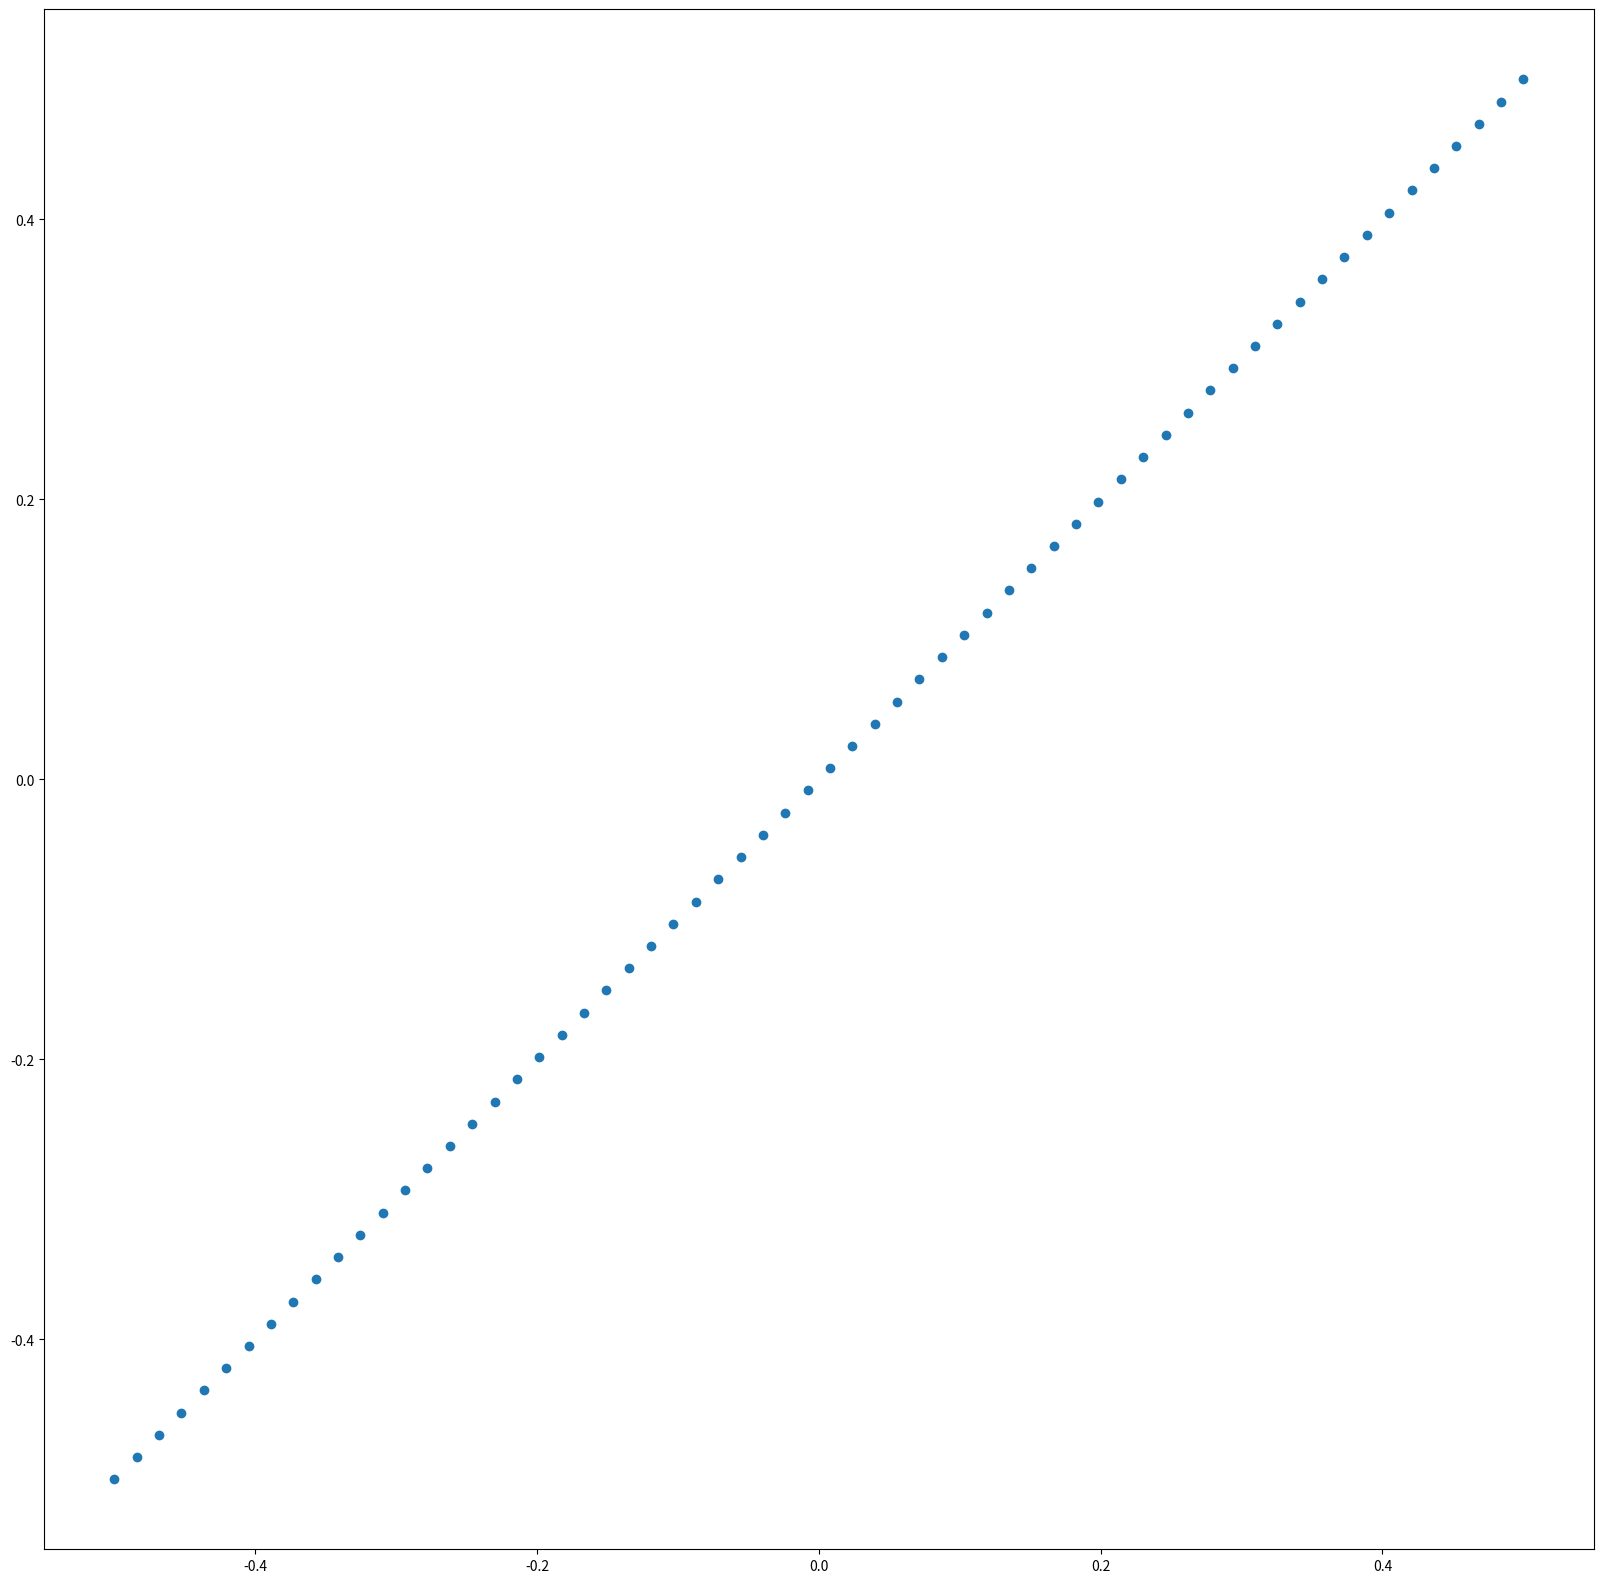
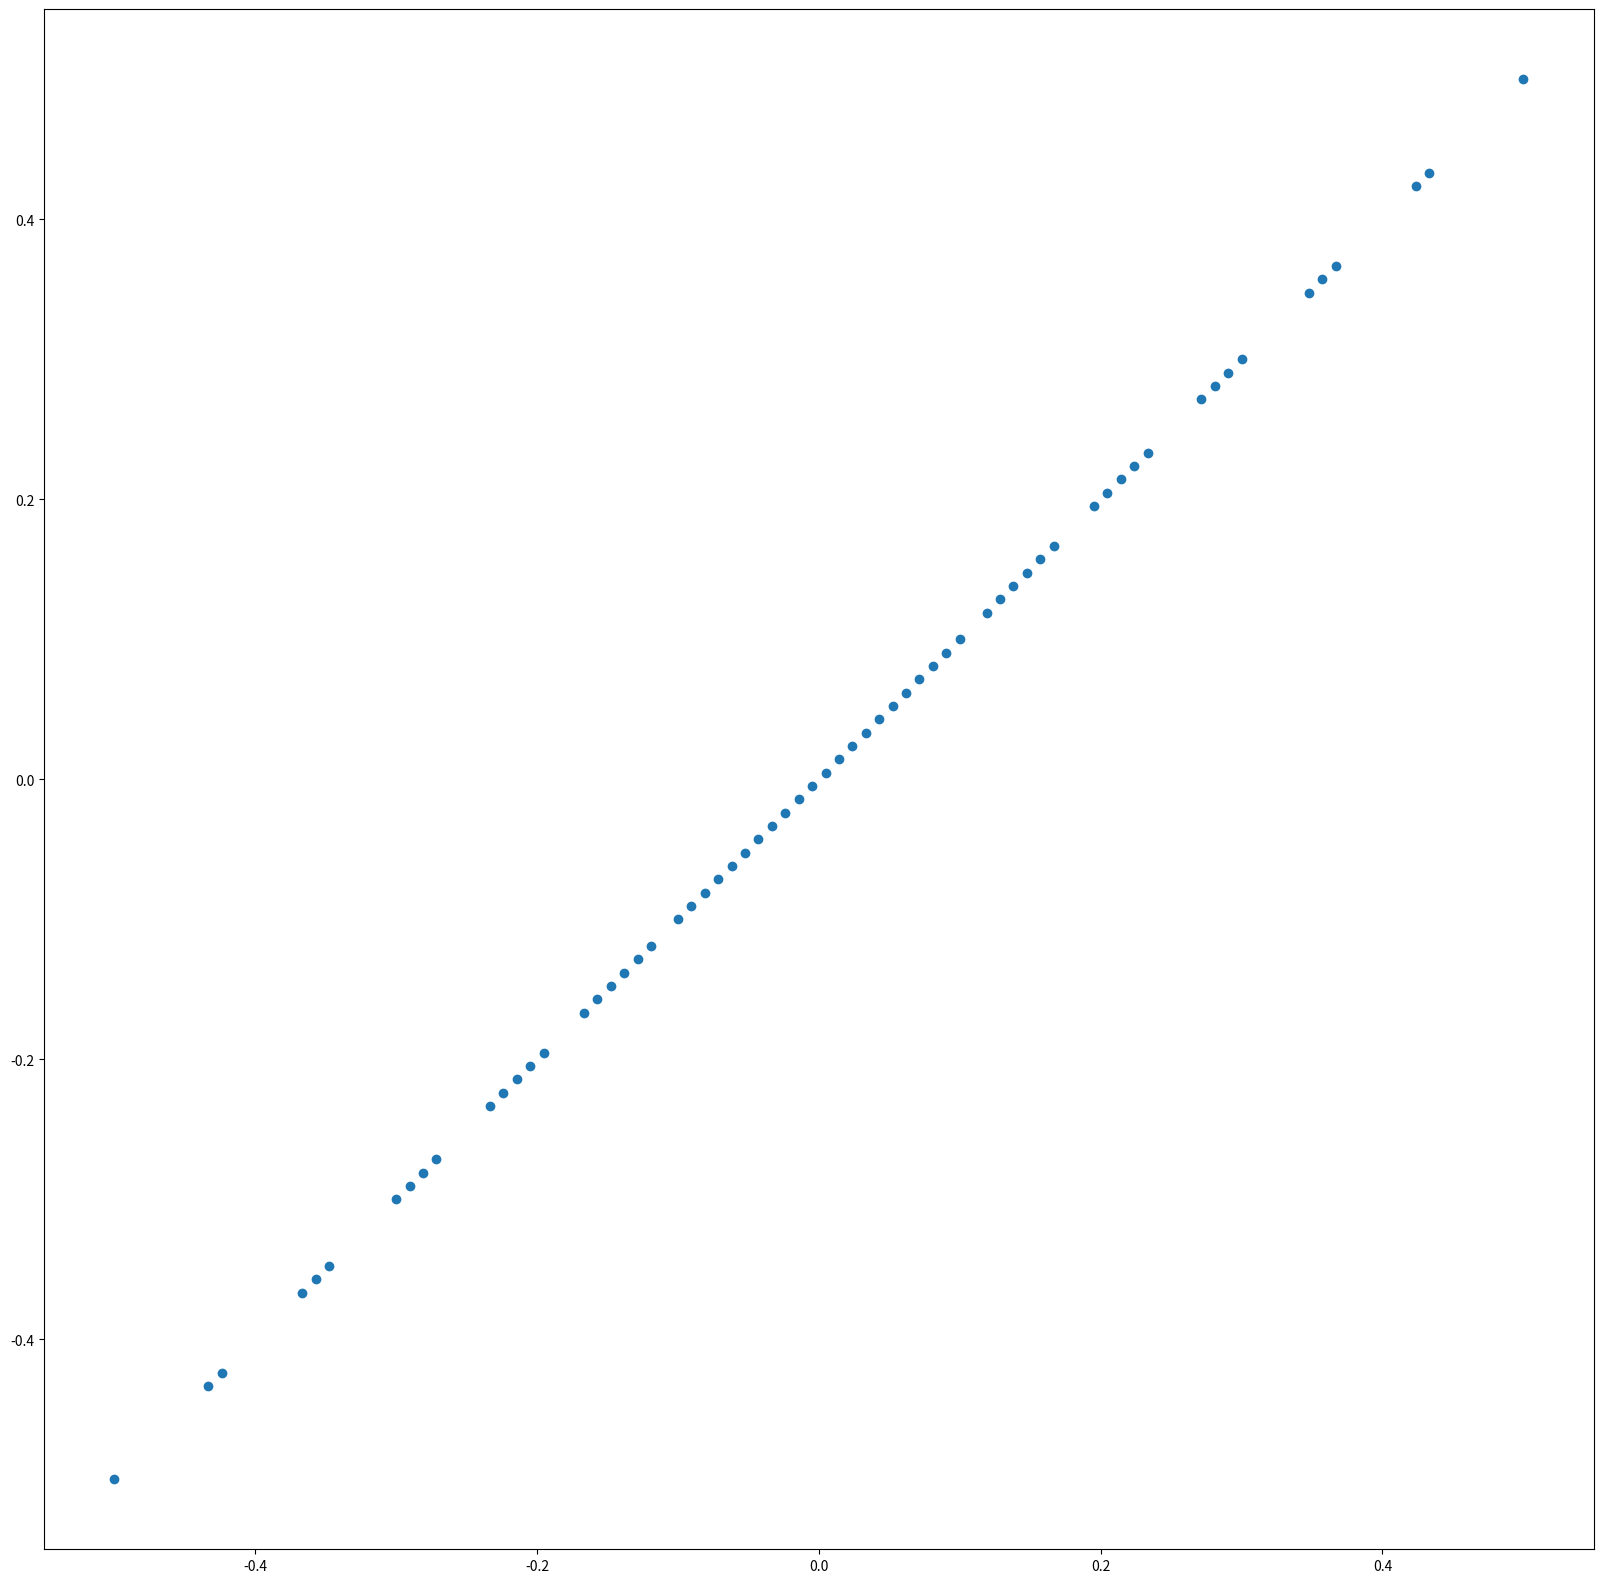
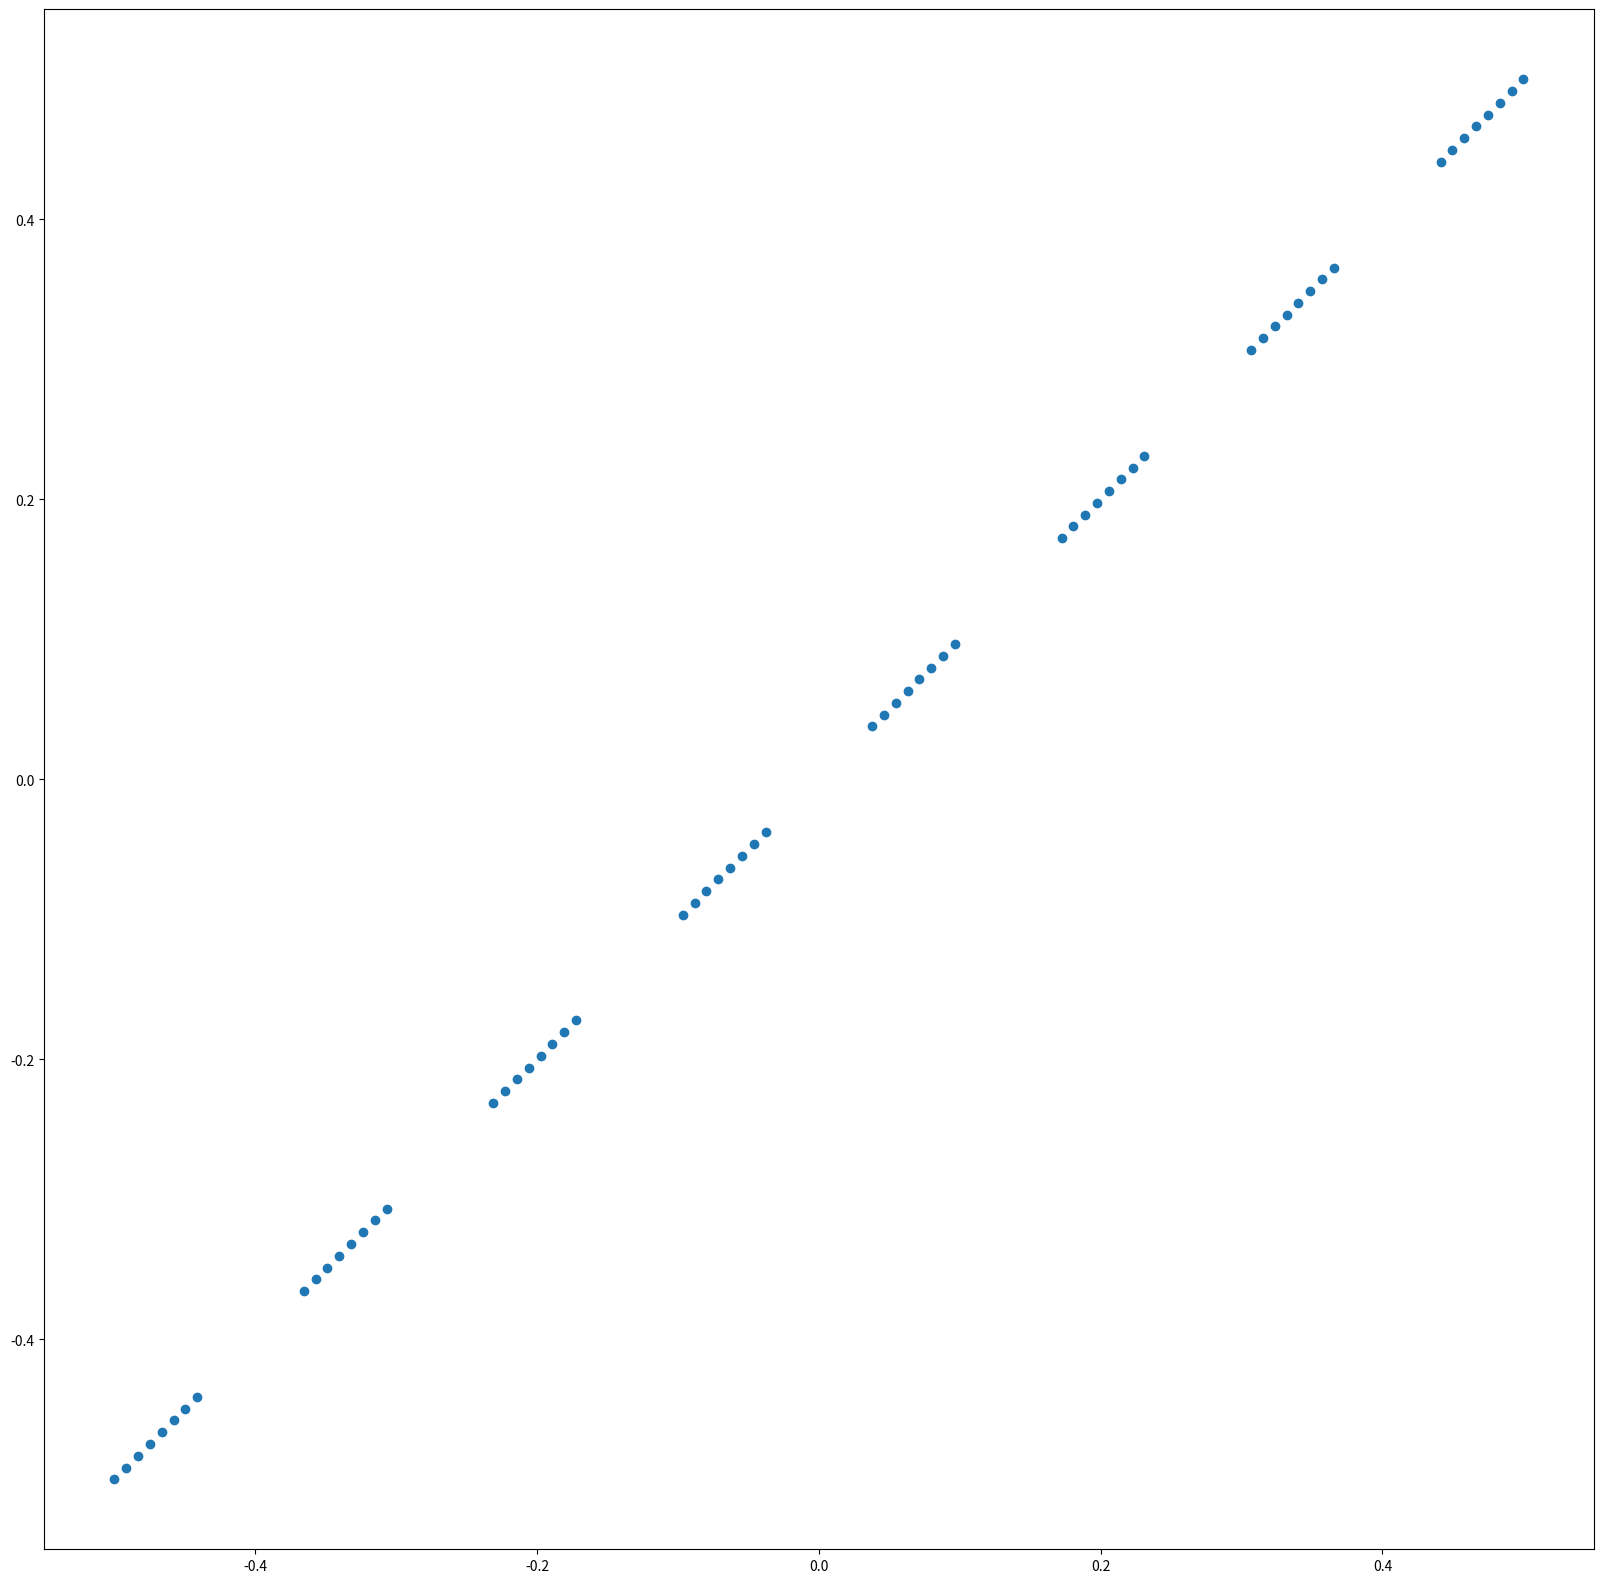

Python code for these plots, in order:
import numpy as np
import matplotlib.pyplot as plt

np.random.seed(0)


class Square1Line:

    def __init__(self):
        self.grid = {8: [], 64: []}
        self.init()

    def init(self):
        for grid in self.grid:
            x = 0.5 - grid // 2
            for _ in range(grid):
                y = 0.5 - grid // 2
                for _ in range(grid):
                    self.grid[grid].append([x, y])
                    y += 1
                x += 1

    @staticmethod
    def dim1_to_dim2(data):
        size = int(len(data) ** 0.5)
        result = [[0. for _ in range(size)] for _ in range(size)]
        for distance, x, y in data:
            result[int(x + size // 2 - 0.5)][int(y + size // 2 - 0.5)] = distance
        return result

    @staticmethod
    def dim2_to_dim1(data):
        result = []
        for i in range(len(data)):
            for j in range(len(data[i])):
                result.append(data[i][j])
        result_mean = sum(result) / len(result)
        result_max = max(result)
        result_min = min(result)
        for i in range(len(result)):
            try:
                result[i] = (result_mean - result[i]) / (result_max - result_min)
            except ZeroDivisionError:
                print(
                    f"[INFO] ZeroDivisionError         | "
                    f"i={i} | result_mean={result_mean} | "
                    f"result[i]={result[i]} | result_max={result_max} | "
                    f"result_min={result_min}"
                )
                result[i] = 0.0
        return result

    def get_distances(
            self,
            x1, y1, x2, y2, grid=None,
            plot=False, plot_name=None
    ):
        grid = self.grid[8] if grid is None else self.grid[grid]
        X = []
        for c in grid:
            try:
                x0 = (c[1] - y1 + x1 * (y2 - y1) /
                      (x2 - x1) - c[0] * (x2 - x1) / (y2 - y1)) / \
                     ((y2 - y1) / (x2 - x1) - (x2 - x1) / (y2 - y1))
                y0 = y1 + (y2 - y1) / (x2 - x1) * (x0 - x1)
                X.append([x0, y0])
            except ZeroDivisionError:
                print(
                    f"[INFO] ZeroDivisionError         | "
                    f"x1={x1} | y1={y1} | x2={x2} | y2={y2}"
                )
                X.append([0.0, 0.0])
        x = [c[0] for c in X]
        y = [c[1] for c in X]
        mean_x = sum(x) / len(x)
        mean_y = sum(y) / len(y)
        X, Y = [], []
        for c in x:
            try:
                X.append((mean_x - c) / (max(x) - min(x)))
            except ZeroDivisionError:
                print(
                    f"[INFO] ZeroDivisionError         | "
                    f"mean_x={mean_x} | c={c} | max(x)={max(x)} | min(x)={min(x)}"
                )
                X.append(0.0)
        for c in y:
            try:
                Y.append((mean_y - c) / (max(y) - min(y)))
            except ZeroDivisionError:
                print(
                    f"[INFO] ZeroDivisionError         | "
                    f"mean_y={mean_y} | c={c} | max(y)={max(y)} | min(y)={min(y)}"
                )
                Y.append(0.0)
        result = []
        for a in range(len(X)):
            result.append(
                [X[a], grid[a][0], grid[a][1]]
            )
        if plot:
            # result = sorted(result, key=lambda k: k[0])
            plt.figure(figsize=(20, 20))
            plt.scatter(X, Y)
            plt.savefig(plot_name)
            plt.show()
        return result


def main():
    square1line = Square1Line()
    square1line.get_distances(
        x1=0.0, y1=0.0,
        x2=8, y2=1,
        grid=None,
        plot=True,
        plot_name="square1line_81.png"
    )
    square1line.get_distances(
        x1=0.0, y1=0.0,
        x2=8, y2=7,
        grid=None,
        plot=True,
        plot_name="square1line_87.png"
    )
    square1line.get_distances(
        x1=0.0, y1=0.0,
        x2=8, y2=0.5,
        grid=None,
        plot=True,
        plot_name="square1line_805.png"
    )


if __name__ == "__main__":
    main()
